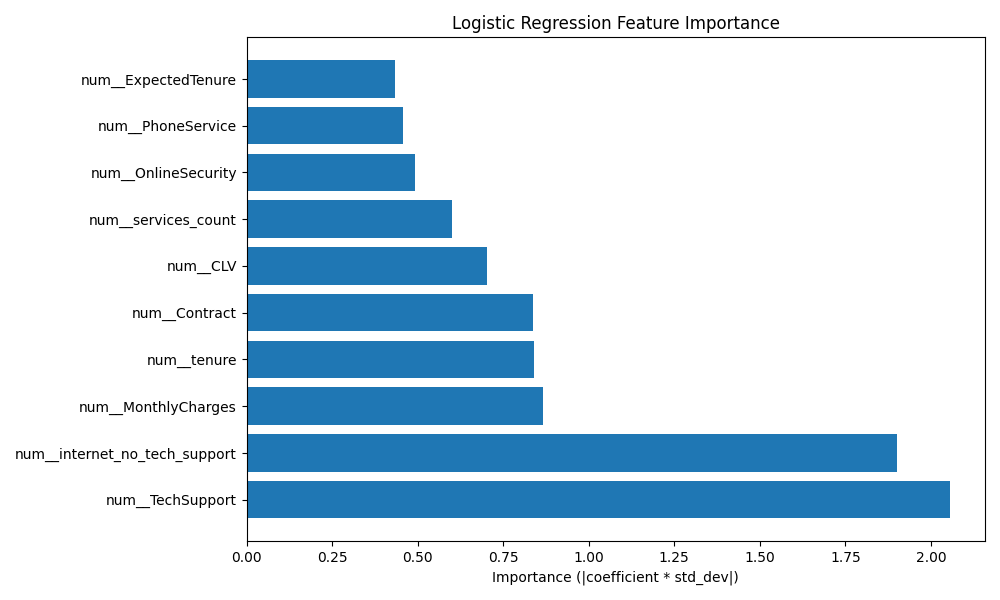

Source data for this figure (header and first rows):
Feature, Importance
num__TechSupport, 2.055
num__internet_no_tech_support, 1.9
num__MonthlyCharges, 0.866
num__tenure, 0.8413
num__Contract, 0.8364
num__CLV, 0.7024
num__services_count, 0.6017
num__OnlineSecurity, 0.4914
num__PhoneService, 0.4573
num__ExpectedTenure, 0.4333
num__OnlineBackup, 0.3759
num__Dependents, 0.3493
num__TotalCharges, 0.3419
num__DeviceProtection, 0.2829
num__StreamingTV, 0.209
num__gender, 0.1898
num__Partner, 0.1825
num__MultipleLines, 0.1733
num__StreamingMovies, 0.1659
num__tenure_bucket, 0.1508
num__SeniorCitizen, 0.1458
num__PaymentMethod, 0.08322
num__PaperlessBilling, 0.03506
num__InternetService, 0.0304
num__monthly_to_total_ratio, 0.007558
